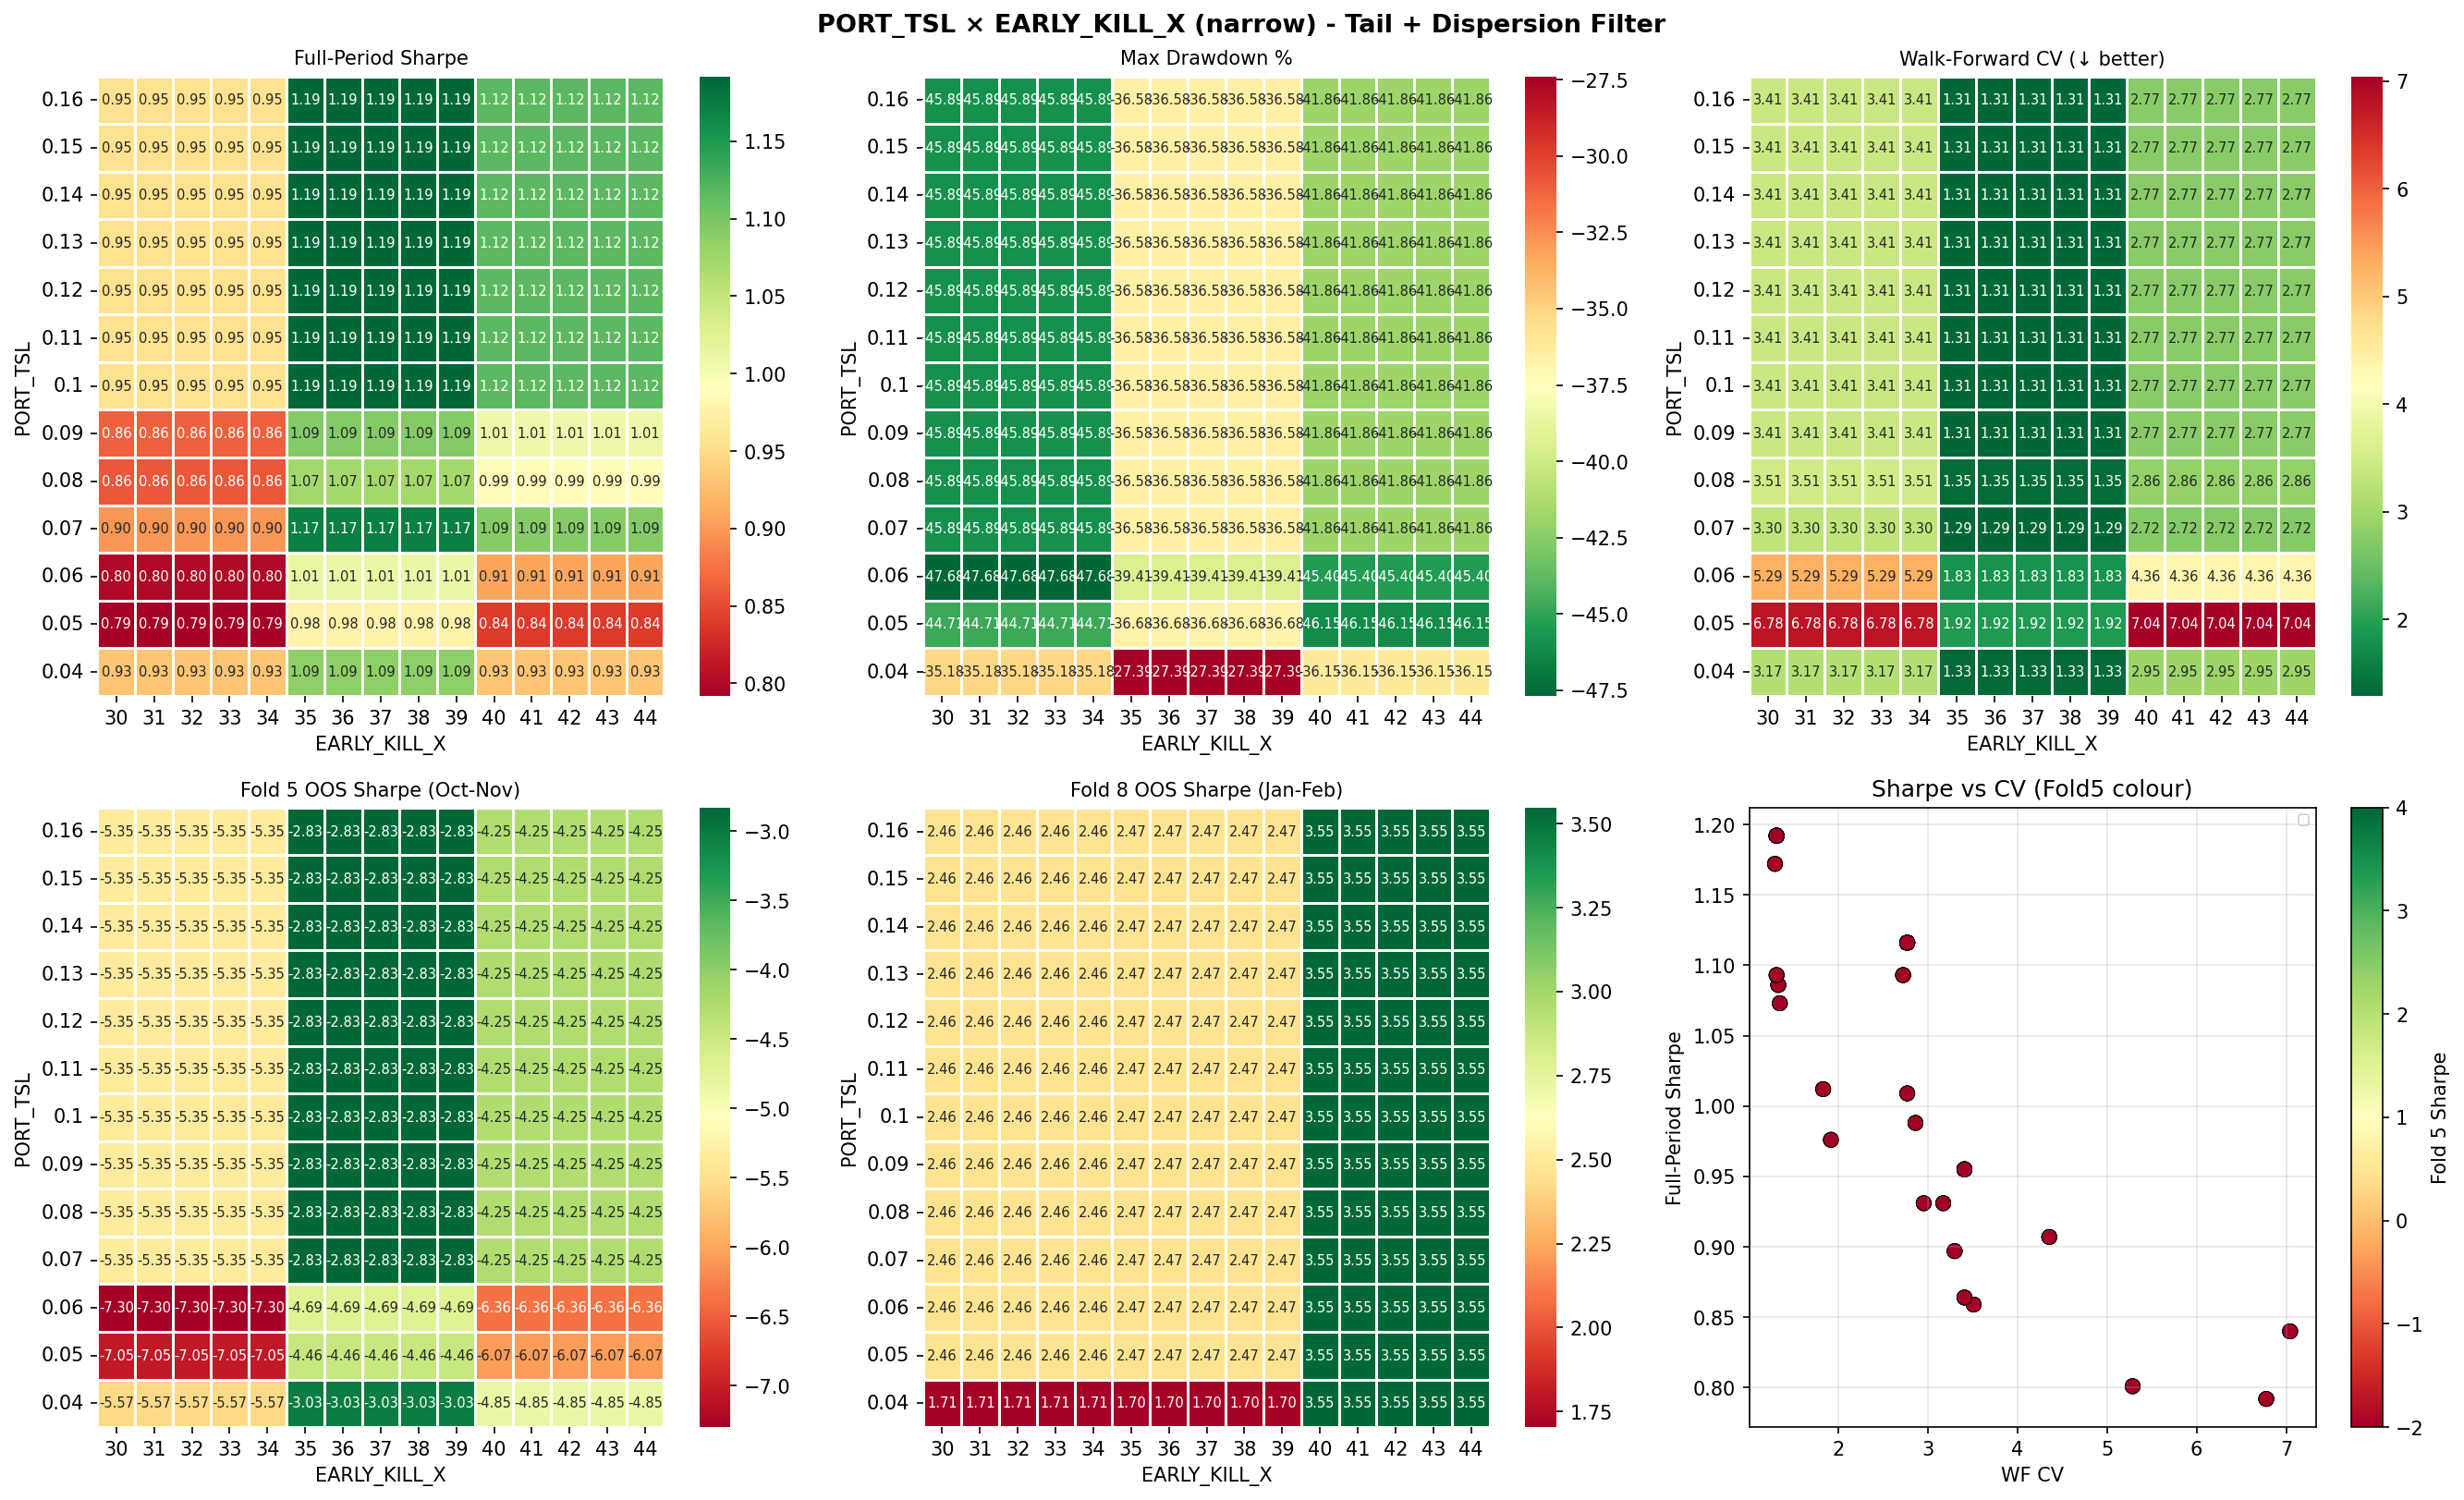

The data file committed next to this chart (first rows):
TRAIL_DD, EARLY_X, Sharpe, MaxDD%, WF_CV, Fold5_Sharpe, Fold8_Sharpe, Flat_days
0.04, 30, 0.931, -35.18, 3.171, -5.567, 1.71, 310
0.04, 31, 0.931, -35.18, 3.171, -5.567, 1.71, 310
0.04, 32, 0.931, -35.18, 3.171, -5.567, 1.71, 310
0.04, 33, 0.931, -35.18, 3.171, -5.567, 1.71, 310
0.04, 34, 0.931, -35.18, 3.171, -5.567, 1.71, 310
0.04, 35, 1.086, -27.39, 1.329, -3.032, 1.704, 312
0.04, 36, 1.086, -27.39, 1.329, -3.032, 1.704, 312
0.04, 37, 1.086, -27.39, 1.329, -3.032, 1.704, 312
0.04, 38, 1.086, -27.39, 1.329, -3.032, 1.704, 312
0.04, 39, 1.086, -27.39, 1.329, -3.032, 1.704, 312
0.04, 40, 0.931, -36.15, 2.953, -4.847, 3.548, 301
0.04, 41, 0.931, -36.15, 2.953, -4.847, 3.548, 301
0.04, 42, 0.931, -36.15, 2.953, -4.847, 3.548, 301
0.04, 43, 0.931, -36.15, 2.953, -4.847, 3.548, 301
0.04, 44, 0.931, -36.15, 2.953, -4.847, 3.548, 301
0.05, 30, 0.792, -44.71, 6.778, -7.046, 2.462, 310
0.05, 31, 0.792, -44.71, 6.778, -7.046, 2.462, 310
0.05, 32, 0.792, -44.71, 6.778, -7.046, 2.462, 310
0.05, 33, 0.792, -44.71, 6.778, -7.046, 2.462, 310
0.05, 34, 0.792, -44.71, 6.778, -7.046, 2.462, 310
0.05, 35, 0.976, -36.68, 1.917, -4.461, 2.466, 312
0.05, 36, 0.976, -36.68, 1.917, -4.461, 2.466, 312
0.05, 37, 0.976, -36.68, 1.917, -4.461, 2.466, 312
0.05, 38, 0.976, -36.68, 1.917, -4.461, 2.466, 312
0.05, 39, 0.976, -36.68, 1.917, -4.461, 2.466, 312
0.05, 40, 0.84, -46.15, 7.044, -6.073, 3.548, 301
0.05, 41, 0.84, -46.15, 7.044, -6.073, 3.548, 301
0.05, 42, 0.84, -46.15, 7.044, -6.073, 3.548, 301
0.05, 43, 0.84, -46.15, 7.044, -6.073, 3.548, 301
0.05, 44, 0.84, -46.15, 7.044, -6.073, 3.548, 301
0.06, 30, 0.801, -47.68, 5.286, -7.3, 2.462, 310
0.06, 31, 0.801, -47.68, 5.286, -7.3, 2.462, 310
0.06, 32, 0.801, -47.68, 5.286, -7.3, 2.462, 310
0.06, 33, 0.801, -47.68, 5.286, -7.3, 2.462, 310
0.06, 34, 0.801, -47.68, 5.286, -7.3, 2.462, 310
0.06, 35, 1.012, -39.41, 1.83, -4.689, 2.466, 312
0.06, 36, 1.012, -39.41, 1.83, -4.689, 2.466, 312
0.06, 37, 1.012, -39.41, 1.83, -4.689, 2.466, 312
0.06, 38, 1.012, -39.41, 1.83, -4.689, 2.466, 312
0.06, 39, 1.012, -39.41, 1.83, -4.689, 2.466, 312
0.06, 40, 0.907, -45.4, 4.355, -6.358, 3.548, 301
0.06, 41, 0.907, -45.4, 4.355, -6.358, 3.548, 301
0.06, 42, 0.907, -45.4, 4.355, -6.358, 3.548, 301
0.06, 43, 0.907, -45.4, 4.355, -6.358, 3.548, 301
0.06, 44, 0.907, -45.4, 4.355, -6.358, 3.548, 301
0.07, 30, 0.897, -45.89, 3.298, -5.351, 2.462, 310
0.07, 31, 0.897, -45.89, 3.298, -5.351, 2.462, 310
0.07, 32, 0.897, -45.89, 3.298, -5.351, 2.462, 310
0.07, 33, 0.897, -45.89, 3.298, -5.351, 2.462, 310
0.07, 34, 0.897, -45.89, 3.298, -5.351, 2.462, 310
0.07, 35, 1.172, -36.58, 1.292, -2.829, 2.466, 312
0.07, 36, 1.172, -36.58, 1.292, -2.829, 2.466, 312
0.07, 37, 1.172, -36.58, 1.292, -2.829, 2.466, 312
0.07, 38, 1.172, -36.58, 1.292, -2.829, 2.466, 312
0.07, 39, 1.172, -36.58, 1.292, -2.829, 2.466, 312
0.07, 40, 1.093, -41.86, 2.723, -4.254, 3.548, 301
0.07, 41, 1.093, -41.86, 2.723, -4.254, 3.548, 301
0.07, 42, 1.093, -41.86, 2.723, -4.254, 3.548, 301
0.07, 43, 1.093, -41.86, 2.723, -4.254, 3.548, 301
0.07, 44, 1.093, -41.86, 2.723, -4.254, 3.548, 301
... 135 more rows
